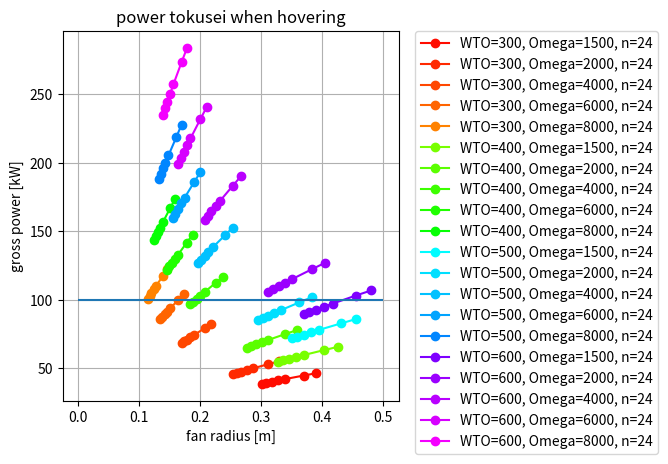

Python code for this plot:
# -*- coding: utf-8 -*-


## modules -------------------------------------------------------------------------------------------------------------
import numpy as np
import matplotlib.pyplot as plt
import matplotlib.cm as cm


## parameters ----------------------------------------------------------------------------------------------------------
FAN_CONF = {
        'WTO': 600,
        'Omega': 1500,
        'n': 18,
        'rho': 1.225,
        'b': 12,
        'R': 0.4,
        'c': 0.04,
        'theta_0': 60,
        'theta_t': 20,
        'a': 5.73,
        'Cd': 0.0125,
        'B': 0.97,
        }


## functions -----------------------------------------------------------------------------------------------------------
def hover_fan_regulate_r(conf):
    """ホバリング時のファンの挙動，ファン半径を最適化する
    """
    # ファン全体が出す必要がある推力
    T_need_all = conf['WTO'] * 9.8
    T_need = T_need_all / conf['n']

    # 角速度
    Omega = conf['Omega']  # rpm
    omega = Omega / 60 * 2 * np.pi      # rad

    # 半径
    R = np.arange(0.1, 0.5, 0.0001)

    # m^2, ローター円盤面積
    S = np.pi * R**2
    # ソリディティ, ヘリコプタ入門 4.24
    sigma = conf['b'] * conf['c'] / np.pi / R

    # m/s, 吹き下ろし速度 (ホバリング時), ヘリコプタ入門 4.1
    v_0 = np.sqrt(T_need/2/conf['rho']/S)
    # m/s, 翼端の速度
    v_t = R * omega
    # N/m^2, 動圧
    q = conf['rho'] * S * v_t**2

    # 流入比, ヘリコプタ入門 5.8
    Lambda = v_0/omega/R
    # rad, 吹き下ろし角
    phi_t = -np.arctan(v_0/omega/R)

    # 推力係数, 翼素理論, 航空工学I 4.127a
    C_T_guess = conf['a']*sigma/2*(conf['B']**3 *np.deg2rad(conf['theta_0'])/3 - conf['B']**4 *np.deg2rad(conf['theta_t'])/4 - conf['B']**2 * Lambda/2) - sigma*conf['Cd']*Lambda/4
    T_guess = q * C_T_guess

    err = T_guess - T_need
    err_min_idx = np.argmax(1/err)
    #idx = np.where(err/T_need < 0.005)
    #print(idx)

    R = R[err_min_idx]
    sigma = sigma[err_min_idx]
    v_t = v_t[err_min_idx]
    q = q[err_min_idx]
    Lambda = Lambda[err_min_idx]
    phi_t = phi_t[err_min_idx]
    C_T_guess = C_T_guess[err_min_idx]
    T_guess = T_guess[err_min_idx]
    C_T = C_T_guess

    # N, 推力, ヘリコプタ入門 4.22
    T = q * C_T
    # トルク係数, パワ係数と同じ, ヘリコプタ入門 4.39
    C_Q = -phi_t*C_T + sigma*conf['Cd']/8
    # Nm, トルク, ヘリコプタ入門 4.36
    Q = q * R * C_Q
    # W, パワー
    P = Q * omega
    return {'WTO': conf['WTO'],
            'n': conf['n'],
            'Omega': Omega,
            'R': R,
            'T': T,
            'Q': Q,
            'P': P,
            'P_total': P*conf['n'],
            'C_T': C_T}



def hover_fan_specialty():
    wto_list = [300, 400, 500, 600]
    Omega_list = [1500, 2000, 4000, 6000, 8000]
    n_fan_list = [10, 12, 16, 18, 20, 22, 24]
    color_list = ["green", "gold", "royalblue", "orangered"]

    fan_conf = dict(FAN_CONF)
    for i, wto in enumerate(wto_list):
        fan_conf['WTO'] = wto
        color = color_list[i]
        for j, Omega in enumerate(Omega_list):
            fan_conf['Omega'] = Omega
            R_list_temp = []
            P_list_temp = []
            for k, n in enumerate(n_fan_list):
                fan_conf['n'] = n
                result = hover_fan_regulate_r(fan_conf)
                R = result['R']
                P_one_fan = result['P']
                P_all = P_one_fan * 1e-3 * n
                R_list_temp.append(R)
                P_list_temp.append(P_all)
            R = np.array(R_list_temp)
            P = np.array(P_list_temp)
            plt.plot(R, P, #color=color, 
                    color = cm.hsv(1/len(wto_list)*i+0.1/len(Omega_list)*j+0.01/len(n_fan_list)*k),
                    marker="o", linestyle="solid", label="WTO={}, Omega={}, n={}".format(wto, Omega, n))
    plt.grid()
    plt.hlines([100], 0, 0.5)
    plt.title("power tokusei when hovering")
    plt.xlabel("fan radius [m]")
    plt.ylabel("gross power [kW]")
    #plt.legend()
    plt.legend(bbox_to_anchor=(1.05, 1), loc='upper left', borderaxespad=0, fontsize=10)
    plt.subplots_adjust(right=0.65)
    plt.savefig("hover_specialty_sample.png")
    plt.show()


def main():
    print(hover_fan_regulate_r(FAN_CONF))
    hover_fan_specialty()
    return


## execution -----------------------------------------------------------------------------------------------------------
if __name__ == '__main__':
    main()
